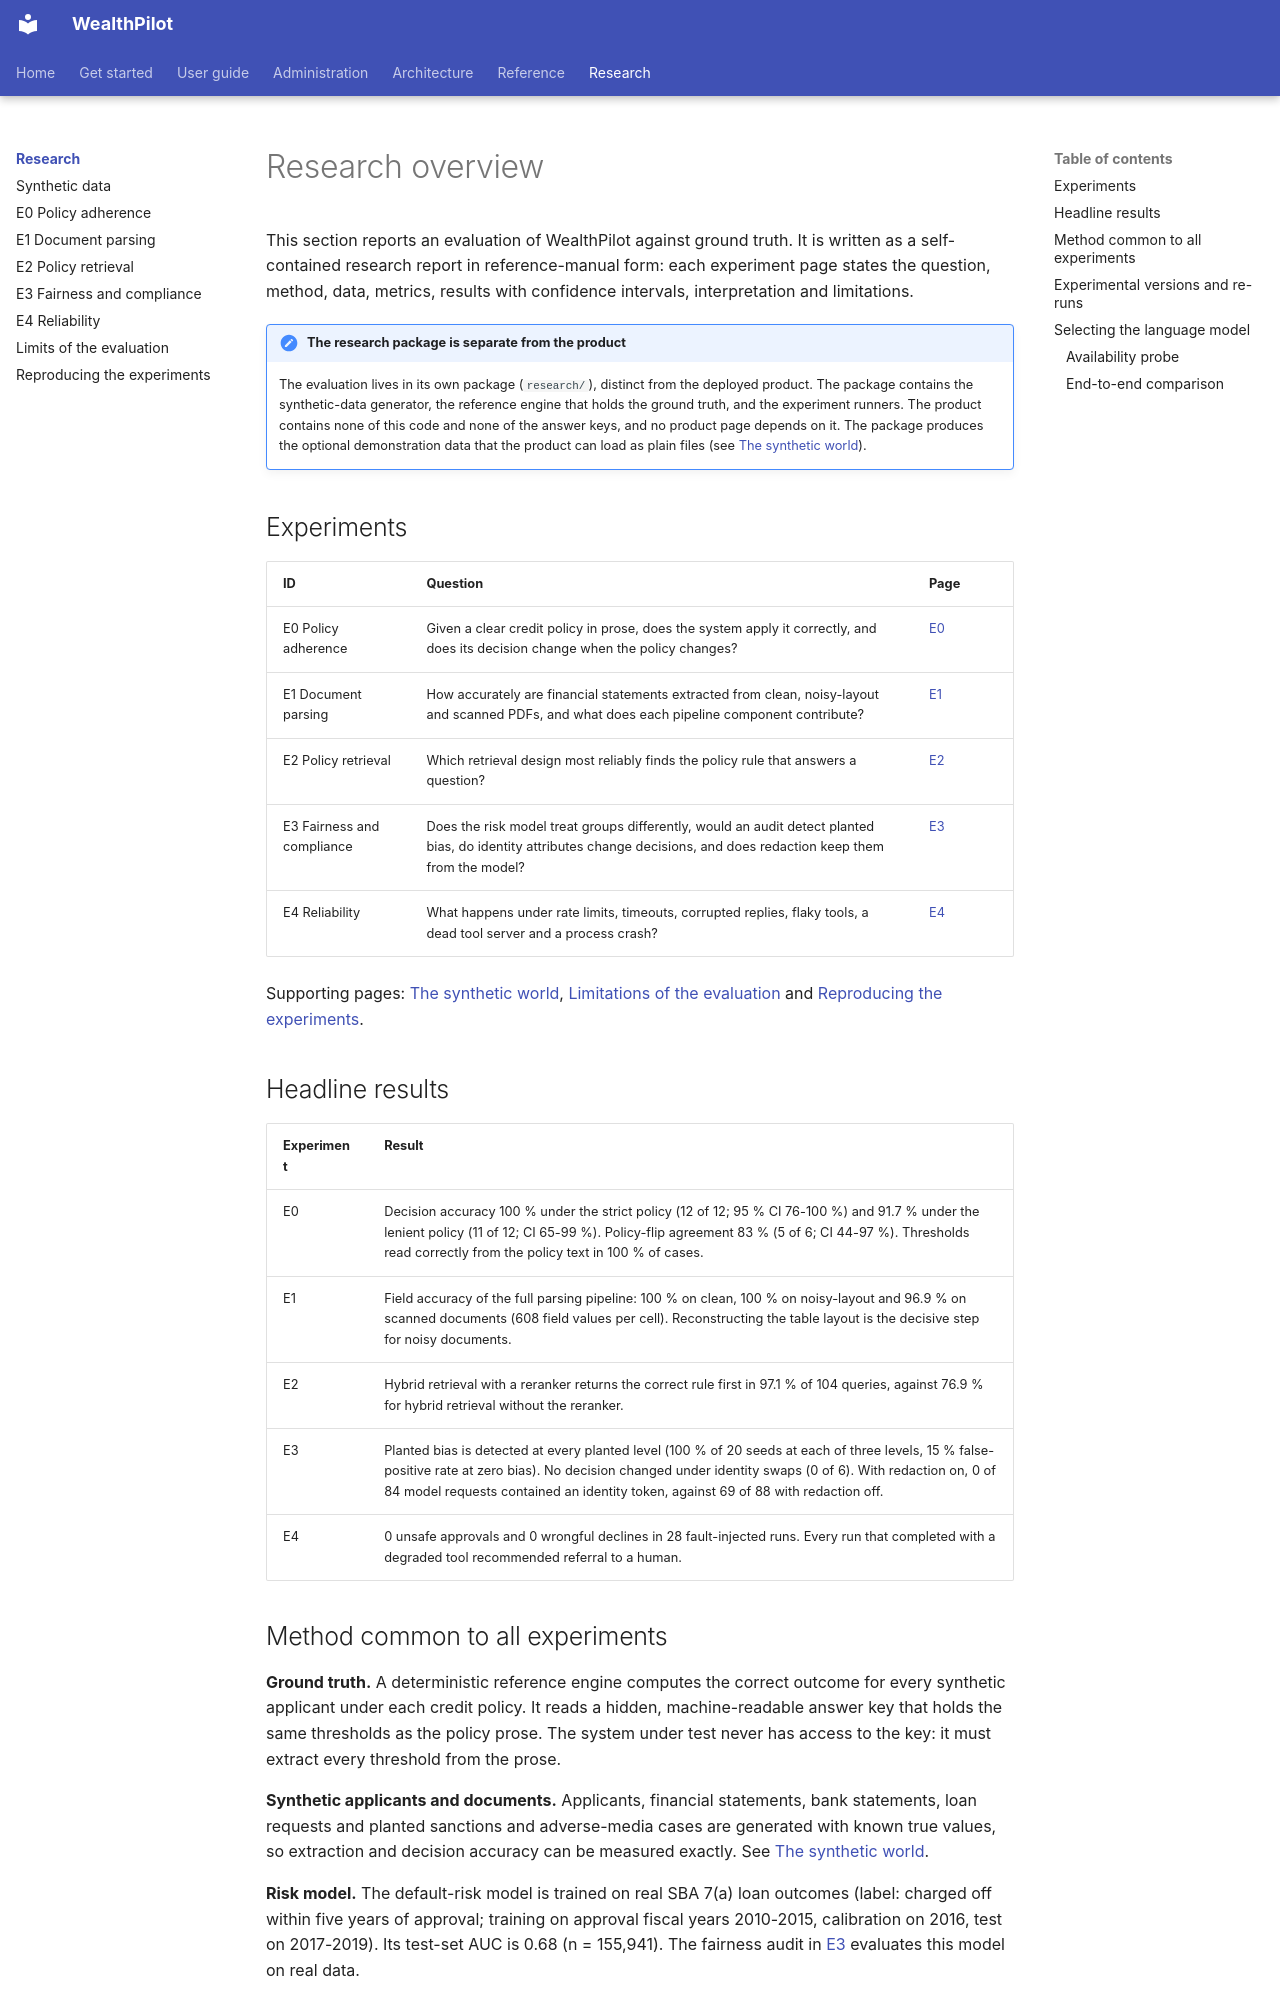

repository: bhanuponguru/WealthPilot · page: research/index.html · generator: mkdocs

# Research overview

This section reports an evaluation of WealthPilot against ground truth. It is written as a self-contained research report in
reference-manual form: each experiment page states the question, method, data, metrics, results with confidence intervals,
interpretation and limitations.

!!! note "The research package is separate from the product"
    The evaluation lives in its own package (`research/`), distinct from the deployed product. The package contains the synthetic-data
    generator, the reference engine that holds the ground truth, and the experiment runners. The product contains none of this
    code and none of the answer keys, and no product page depends on it. The package produces the optional demonstration data that the
    product can load as plain files (see [The synthetic world](synthetic-data.md)).

## Experiments

| ID | Question | Page |
|---|---|---|
| E0 Policy adherence | Given a clear credit policy in prose, does the system apply it correctly, and does its decision change when the policy changes? | [E0](e0-policy-adherence.md) |
| E1 Document parsing | How accurately are financial statements extracted from clean, noisy-layout and scanned PDFs, and what does each pipeline component contribute? | [E1](e1-parsing.md) |
| E2 Policy retrieval | Which retrieval design most reliably finds the policy rule that answers a question? | [E2](e2-rag.md) |
| E3 Fairness and compliance | Does the risk model treat groups differently, would an audit detect planted bias, do identity attributes change decisions, and does redaction keep them from the model? | [E3](e3-fairness.md) |
| E4 Reliability | What happens under rate limits, timeouts, corrupted replies, flaky tools, a dead tool server and a process crash? | [E4](e4-reliability.md) |

Supporting pages: [The synthetic world](synthetic-data.md), [Limitations of the evaluation](limitations.md) and
[Reproducing the experiments](reproduce.md).

## Headline results

| Experiment | Result |
|---|---|
| E0 | Decision accuracy 100 % under the strict policy (12 of 12; 95 % CI 76-100 %) and 91.7 % under the lenient policy (11 of 12; CI 65-99 %). Policy-flip agreement 83 % (5 of 6; CI 44-97 %). Thresholds read correctly from the policy text in 100 % of cases. |
| E1 | Field accuracy of the full parsing pipeline: 100 % on clean, 100 % on noisy-layout and 96.9 % on scanned documents (608 field values per cell). Reconstructing the table layout is the decisive step for noisy documents. |
| E2 | Hybrid retrieval with a reranker returns the correct rule first in 97.1 % of 104 queries, against 76.9 % for hybrid retrieval without the reranker. |
| E3 | Planted bias is detected at every planted level (100 % of 20 seeds at each of three levels, 15 % false-positive rate at zero bias). No decision changed under identity swaps (0 of 6). With redaction on, 0 of 84 model requests contained an identity token, against 69 of 88 with redaction off. |
| E4 | 0 unsafe approvals and 0 wrongful declines in 28 fault-injected runs. Every run that completed with a degraded tool recommended referral to a human. |
